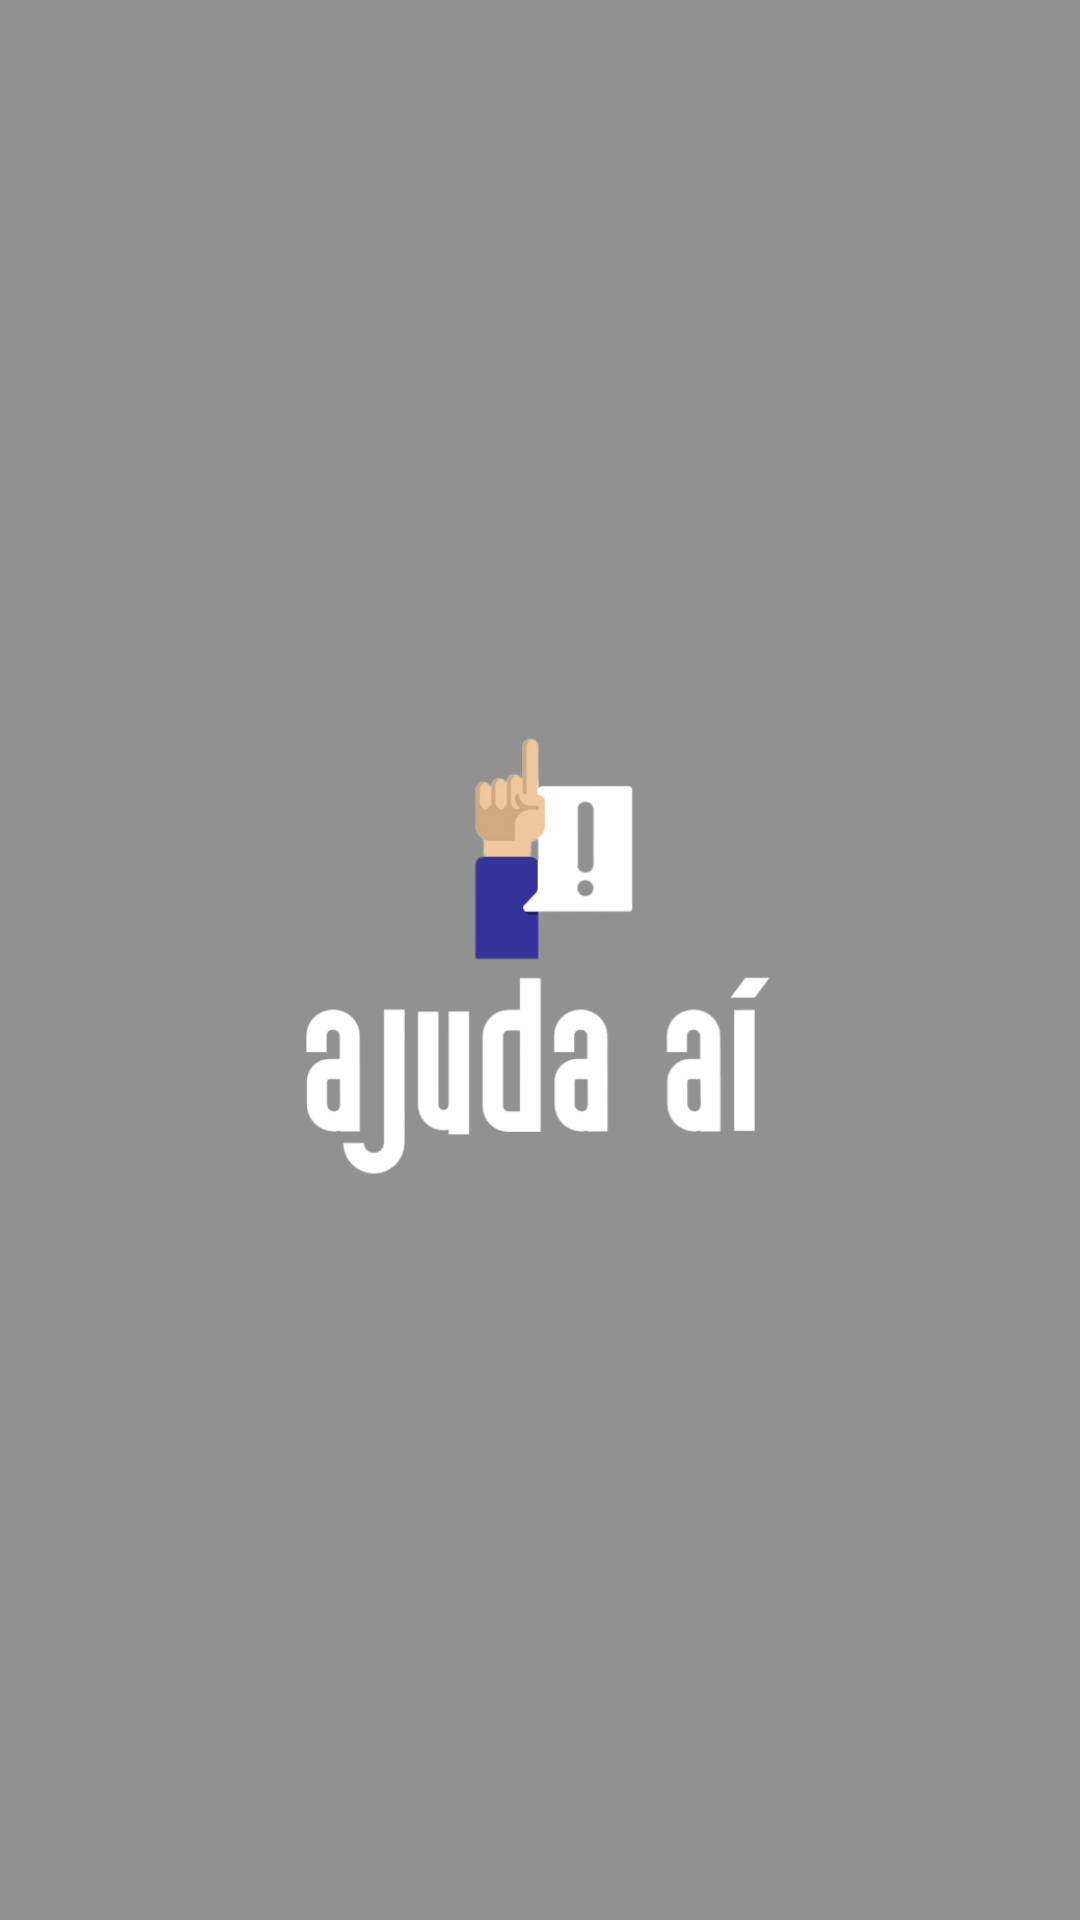

This screen was rendered from an Android layout file. Write that file and the resources it references.
<!-- AndroidManifest.xml: application theme semBarra -->
<!-- res/layout/splash_layout.xml -->
<?xml version="1.0" encoding="utf-8"?>
<RelativeLayout xmlns:android="http://schemas.android.com/apk/res/android"
    xmlns:app="http://schemas.android.com/apk/res-auto"
    xmlns:tools="http://schemas.android.com/tools"
    android:layout_width="match_parent"
    android:layout_height="match_parent"
    android:gravity="center_horizontal"
    android:orientation="vertical"
    android:background="?colorOnSecondary"
    tools:context=".SplashActivity">

    <ImageView
        android:id="@+id/imglogo"
        android:layout_width="512px"
        android:layout_height="512px"
        android:layout_marginTop="100dp"
        android:layout_centerVertical="true"
        android:scaleType="centerCrop"
        android:src="@drawable/logo1" />



</RelativeLayout>
<!-- resources referenced by this layout -->
<resources>
  <!-- drawable logo1: png bitmap (drawable, 22982 bytes) -->
  <style name="semBarra" parent="Theme.MaterialComponents.DayNight.NoActionBar">
          
          <item name="colorPrimary">#0AD1B2</item>
          <item name="colorPrimaryVariant">#FF018786</item>
          <item name="colorOnPrimary">@color/white</item>
          <item name="android:textColorPrimary">@color/black</item>
          <item name="color">#dedede</item>
          
          <item name="colorSecondary">#314DC8</item>
          <item name="colorSecondaryVariant">#172A7D</item>
          <item name="colorOnSecondary">#919191</item>
          
          <item name="android:statusBarColor">?attr/colorPrimaryVariant</item>
          
      </style>
  <color name="white">#fff</color>
  <color name="black">#FF000000</color>
</resources>
